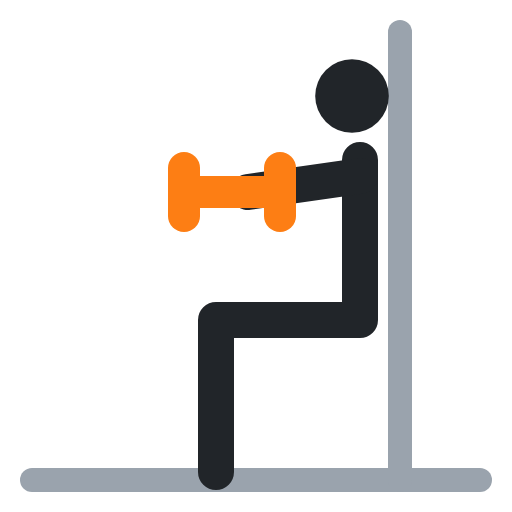
t = 0.00 s
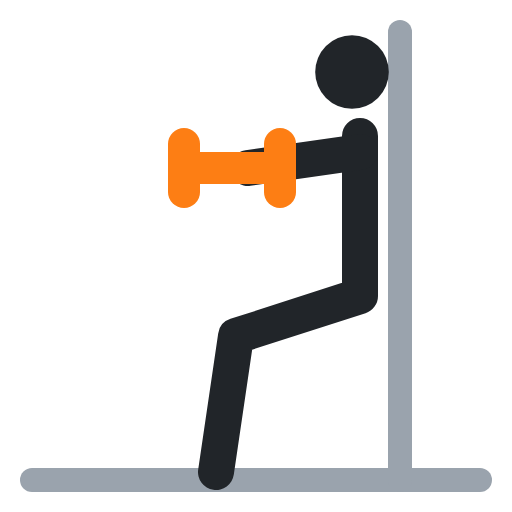
t = 0.40 s
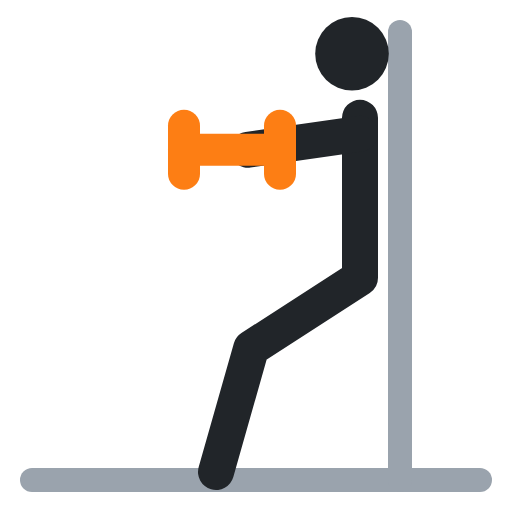
t = 0.60 s
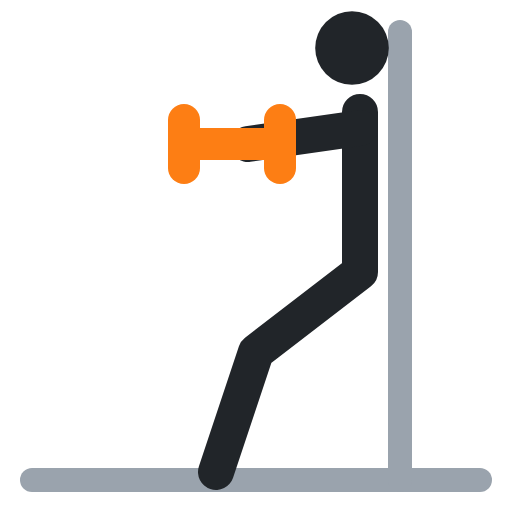
t = 1.00 s
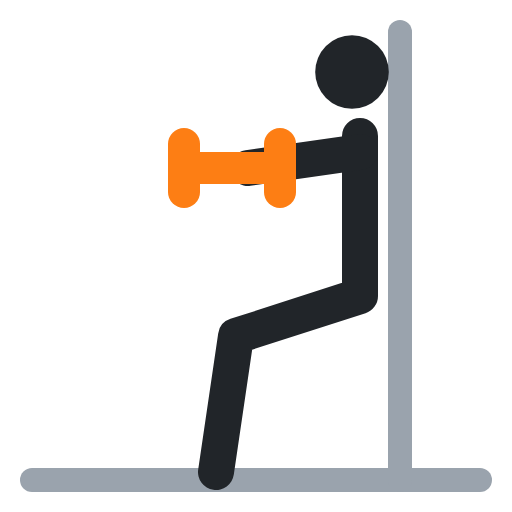
t = 1.40 s
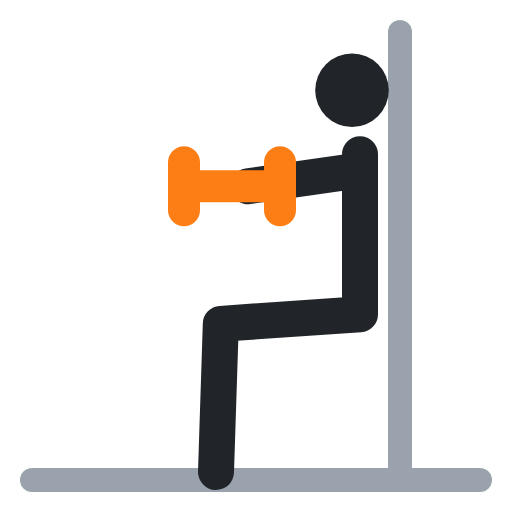
t = 1.60 s

The animated SVG that drew these frames (rendered in a browser with its animation timeline set to each time). Animation: 6 SMIL elements (animate=6); one cycle of 2.00 s, repeats indefinitely.

<svg xmlns="http://www.w3.org/2000/svg" viewBox="0 0 64 64" fill="none" stroke-linecap="round" stroke-linejoin="round"><polyline points="4,60 60,60" stroke="#9aa3ad" stroke-width="3"/><polyline points="50,4 50,60" stroke="#9aa3ad" stroke-width="3"/><circle cx="44" cy="12" r="4.6" fill="#212529"><animate attributeName="cy" values="12;6;6;12;12" keyTimes="0;.4;.5;.9;1" calcMode="spline" keySplines=".45 0 .55 1;.45 0 .55 1;.45 0 .55 1;.45 0 .55 1" dur="2s" repeatCount="indefinite"/></circle><polyline points="45,20 45,40 27,40 27,59" stroke="#212529" stroke-width="4.5"><animate attributeName="points" values="45,20 45,40 27,40 27,59;45,14 45,34 32,44 27,59;45,14 45,34 32,44 27,59;45,20 45,40 27,40 27,59;45,20 45,40 27,40 27,59" keyTimes="0;.4;.5;.9;1" calcMode="spline" keySplines=".45 0 .55 1;.45 0 .55 1;.45 0 .55 1;.45 0 .55 1" dur="2s" repeatCount="indefinite"/></polyline><polyline points="45,22 31,24" stroke="#212529" stroke-width="4.5"><animate attributeName="points" values="45,22 31,24;45,16 31,18;45,16 31,18;45,22 31,24;45,22 31,24" keyTimes="0;.4;.5;.9;1" calcMode="spline" keySplines=".45 0 .55 1;.45 0 .55 1;.45 0 .55 1;.45 0 .55 1" dur="2s" repeatCount="indefinite"/></polyline><polyline points="23,24 35,24" stroke="#fd7e14" stroke-width="4"><animate attributeName="points" values="23,24 35,24;23,18 35,18;23,18 35,18;23,24 35,24;23,24 35,24" keyTimes="0;.4;.5;.9;1" calcMode="spline" keySplines=".45 0 .55 1;.45 0 .55 1;.45 0 .55 1;.45 0 .55 1" dur="2s" repeatCount="indefinite"/></polyline><polyline points="23,21 23,27" stroke="#fd7e14" stroke-width="4"><animate attributeName="points" values="23,21 23,27;23,15 23,21;23,15 23,21;23,21 23,27;23,21 23,27" keyTimes="0;.4;.5;.9;1" calcMode="spline" keySplines=".45 0 .55 1;.45 0 .55 1;.45 0 .55 1;.45 0 .55 1" dur="2s" repeatCount="indefinite"/></polyline><polyline points="35,21 35,27" stroke="#fd7e14" stroke-width="4"><animate attributeName="points" values="35,21 35,27;35,15 35,21;35,15 35,21;35,21 35,27;35,21 35,27" keyTimes="0;.4;.5;.9;1" calcMode="spline" keySplines=".45 0 .55 1;.45 0 .55 1;.45 0 .55 1;.45 0 .55 1" dur="2s" repeatCount="indefinite"/></polyline></svg>
